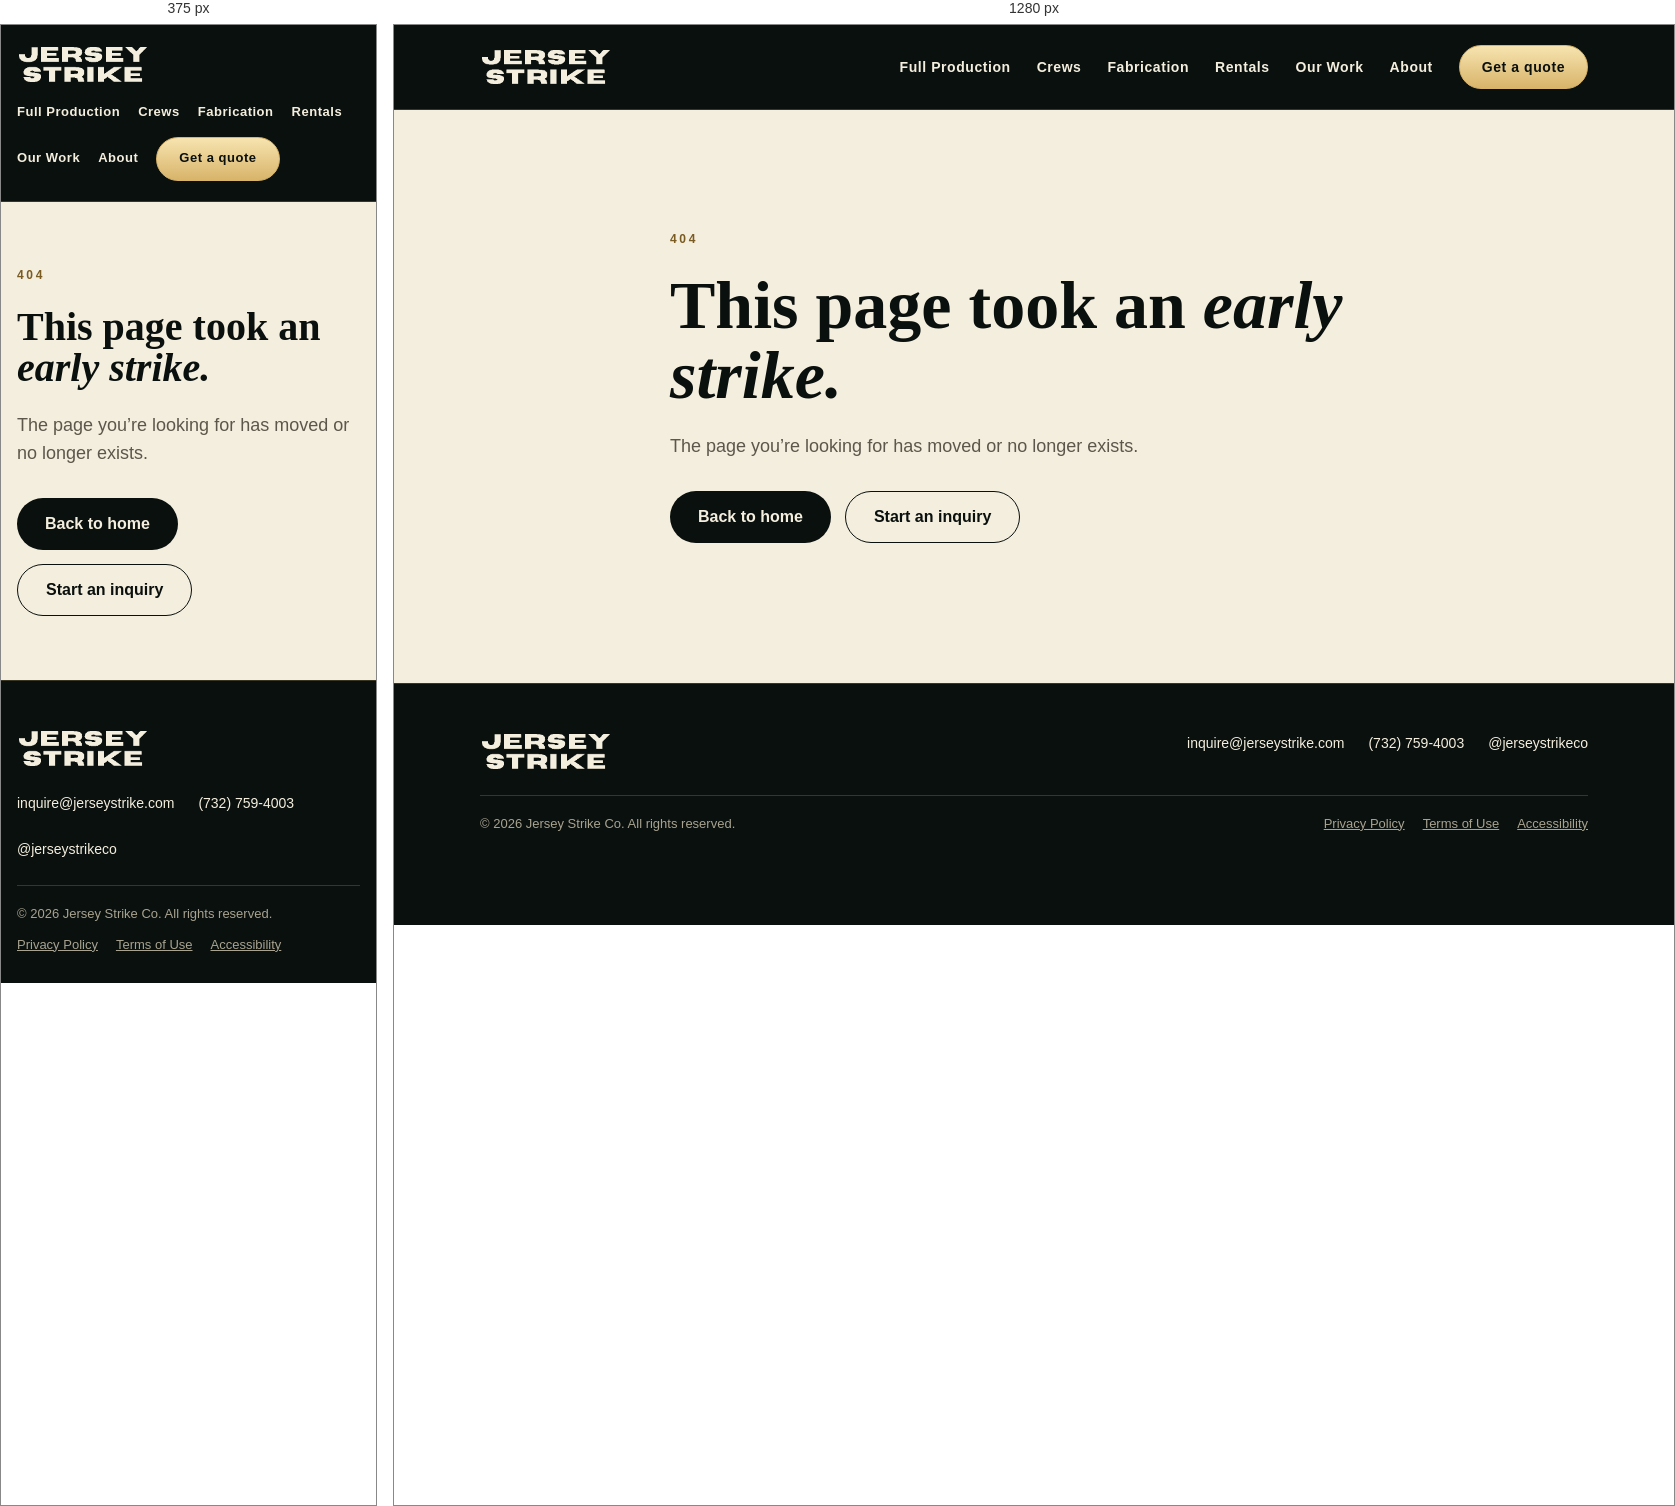
Rendered at 375 px and 1280 px, left to right.

<!-- file: 404.html -->
<!doctype html>
<html lang="en">
<head>
<meta charset="utf-8">
<meta name="viewport" content="width=device-width, initial-scale=1">
<title>Page Not Found | Jersey Strike Co.</title>
<meta name="robots" content="noindex">
<meta property="og:title" content="Start an Inquiry | Jersey Strike Co.">
<meta property="og:description" content="Send your event details, scope and documents for a custom quote from Jersey Strike Co.">
<meta property="og:image" content="https://jerseystrike.com/images/og-image.jpg">
<meta property="og:type" content="website">
<meta name="theme-color" content="#0A100D">
<link rel="icon" type="image/png" href="/images/favicon.png">
<link rel="preconnect" href="https://fonts.googleapis.com">
<link rel="preconnect" href="https://fonts.gstatic.com" crossorigin>
<link rel="stylesheet" href="https://fonts.googleapis.com/css2?family=Bodoni+Moda:ital,opsz,wght@0,6..96,400..900;1,6..96,400..900&amp;family=Archivo:wdth,wght@100..125,500..900&amp;family=Instrument+Sans:wght@400;500;600&amp;display=swap">
<link rel="stylesheet" href="/assets/site.css?v=13">
</head>
<body>
<div style="font-family: 'Instrument Sans', system-ui, sans-serif; font-size: 17px; line-height: 1.6; color: #F4EEDF; background: #0A100D; width: 100%; min-width: 0">

<!-- NAV -->
<header style="background: #0A100D; border-bottom: 1px solid #3A3624">
<div style="max-width: 1140px; margin: 0 auto; padding: 20px 16px; display: flex; flex-wrap: wrap; align-items: center; justify-content: space-between; gap: 18px">
<a href="/" aria-label="Jersey Strike home" style="display: block; line-height: 0"><img src="/images/jersey-strike-logo.png" alt="Jersey Strike" style="width: 132px; height: auto; display: block"></a>
<nav aria-label="Main" style="display: flex; flex-wrap: wrap; align-items: center; gap: 26px; font-weight: 600; font-size: 14px; letter-spacing: 0.04em">
<a href="/production/" style="color: #F4EEDF; text-decoration: none">Full Production</a>
<a href="/staffing/" style="color: #F4EEDF; text-decoration: none">Crews</a>
<a href="/fabrication/" style="color: #F4EEDF; text-decoration: none">Fabrication</a>
<a href="/rentals/" style="color: #F4EEDF; text-decoration: none">Rentals</a>
<a href="/#work" style="color: #F4EEDF; text-decoration: none">Our Work</a>
<a href="/about/" style="color: #F4EEDF; text-decoration: none">About</a>
<a href="/inquire/" style="display: inline-flex; align-items: center; min-height: 44px; box-sizing: border-box; padding: 0 22px; border-radius: 999px; border: 1px solid #D8B46A; background: linear-gradient(180deg, #F7E4B0, #D8B46A); color: #0A100D; text-decoration: none; font-weight: 600">Get a quote</a>
</nav>
</div>
</header>

<section style="background: #F4EEDF; color: #0A100D">
<div style="max-width: 760px; margin: 0 auto; padding: 120px 16px 140px; display: flex; flex-direction: column; gap: 22px; align-items: flex-start">
<p style="margin: 0; font-family: 'Archivo', sans-serif; font-stretch: 125%; font-weight: 700; font-size: 12px; letter-spacing: 0.22em; text-transform: uppercase; color: #7A5B22">404</p>
<h1 style="margin: 0; font-family: 'Bodoni Moda', serif; font-weight: 500; font-size: clamp(40px, 6vw, 68px); line-height: 1.02">This page took an <em>early strike.</em></h1>
<p style="margin: 0; font-size: 18px; line-height: 1.6; color: #5C574A; max-width: 52ch">The page you’re looking for has moved or no longer exists.</p>
<div style="display: flex; flex-wrap: wrap; gap: 14px; margin-top: 8px"><a href="/" style="display: inline-flex; align-items: center; min-height: 52px; box-sizing: border-box; padding: 0 28px; border-radius: 999px; background: #0A100D; color: #F4EEDF; text-decoration: none; font-weight: 600; font-size: 16px">Back to home</a><a href="/inquire/" style="display: inline-flex; align-items: center; min-height: 52px; box-sizing: border-box; padding: 0 28px; border-radius: 999px; border: 1px solid #0A100D; color: #0A100D; text-decoration: none; font-weight: 600; font-size: 16px">Start an inquiry</a></div>
</div>
</section>

<!-- FOOTER -->
<footer style="background: #0A100D; border-top: 1px solid #3A3624">
<div style="max-width: 1140px; margin: 0 auto; padding: 48px 16px 28px; display: flex; flex-wrap: wrap; justify-content: space-between; gap: 24px; font-size: 14px; color: #A8A391">
<img src="/images/jersey-strike-logo.png" alt="Jersey Strike" style="width: 132px; height: auto; display: block">
<div style="display: flex; flex-wrap: wrap; gap: 24px">
<a href="mailto:inquire@jerseystrike.com" style="color: #F4EEDF; text-decoration: none">inquire@jerseystrike.com</a>
<a href="tel:+17327594003" style="color: #F4EEDF; text-decoration: none">(732) 759-4003</a>
<a href="https://instagram.com/jerseystrikeco" target="_blank" rel="noopener" style="color: #F4EEDF; text-decoration: none">@jerseystrikeco</a>
</div>
<div style="flex-basis: 100%; padding-top: 18px; border-top: 1px solid #3A3624; display: flex; flex-wrap: wrap; justify-content: space-between; gap: 10px 24px; font-size: 13px; color: #A8A391"><span>© 2026 Jersey Strike Co. All rights reserved.</span><nav aria-label="Legal" style="display: flex; flex-wrap: wrap; gap: 18px"><a href="/privacy/" style="color: #A8A391">Privacy Policy</a><a href="/terms/" style="color: #A8A391">Terms of Use</a><a href="/accessibility/" style="color: #A8A391">Accessibility</a></nav></div>
</div>
</footer>

</div>
<script src="/assets/site.js?v=12" defer></script>
</body>
</html>


/* @media block from site.css */
@media (max-width:640px){
  header nav{gap:14px 18px !important;font-size:13px !important}
  section > div{padding-top:64px !important;padding-bottom:64px !important}
  form{padding:22px !important}
}

/* @media block from site.css */
@media (max-width:640px){.build-dialog img{max-height:42vh !important}}

/* @media block from site.css */
@media (max-width: 640px) { .seasonal-banner { display: none !important; } }